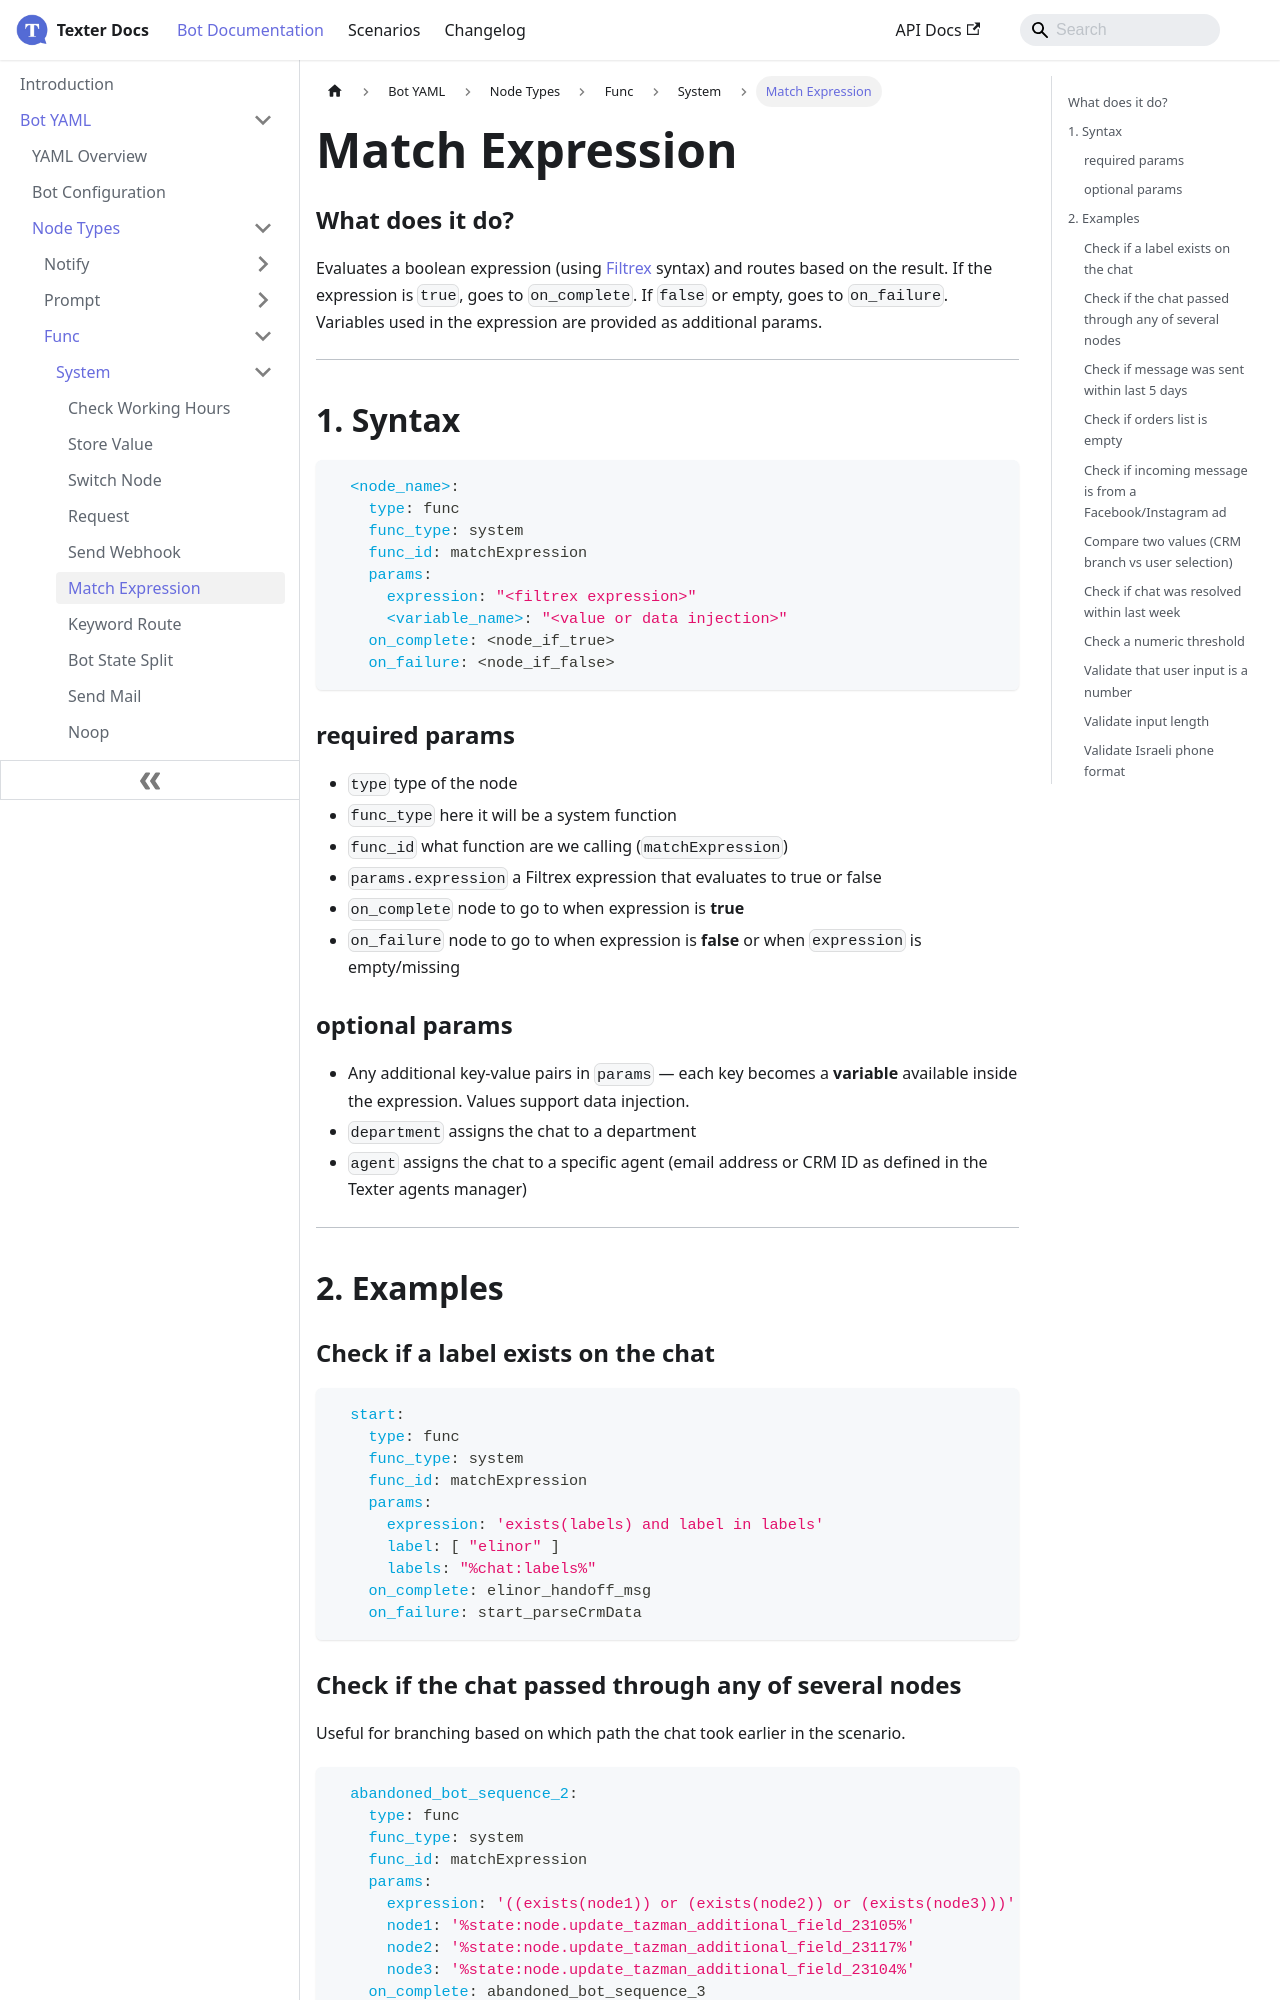

repository: whatsper/texterdocs · page: docs/YAML/Types/Func/System/Match Expression.html · generator: docusaurus

---
sidebar_position: 6
---


# Match Expression

### What does it do?
Evaluates a boolean expression (using [Filtrex](https://github.com/joewalnes/filtrex) syntax) and routes based on the result. If the expression is `true`, goes to `on_complete`. If `false` or empty, goes to `on_failure`. Variables used in the expression are provided as additional params.
___
## 1. Syntax
```yaml
  <node_name>:
    type: func
    func_type: system
    func_id: matchExpression
    params:
      expression: "<filtrex expression>"
      <variable_name>: "<value or data injection>"
    on_complete: <node_if_true>
    on_failure: <node_if_false>
```

### required params
- `type` type of the node
- `func_type` here it will be a system function
- `func_id` what function are we calling (`matchExpression`)
- `params.expression` a Filtrex expression that evaluates to true or false
- `on_complete` node to go to when expression is **true**
- `on_failure` node to go to when expression is **false** or when `expression` is empty/missing

### optional params
- Any additional key-value pairs in `params` — each key becomes a **variable** available inside the expression. Values support data injection.
- `department` assigns the chat to a department
- `agent` assigns the chat to a specific agent (email address or CRM ID as defined in the Texter agents manager)

___
## 2. Examples

### Check if a label exists on the chat
```yaml
  start:
    type: func
    func_type: system
    func_id: matchExpression
    params:
      expression: 'exists(labels) and label in labels'
      label: [ "elinor" ]
      labels: "%chat:labels%"
    on_complete: elinor_handoff_msg
    on_failure: start_parseCrmData
```
